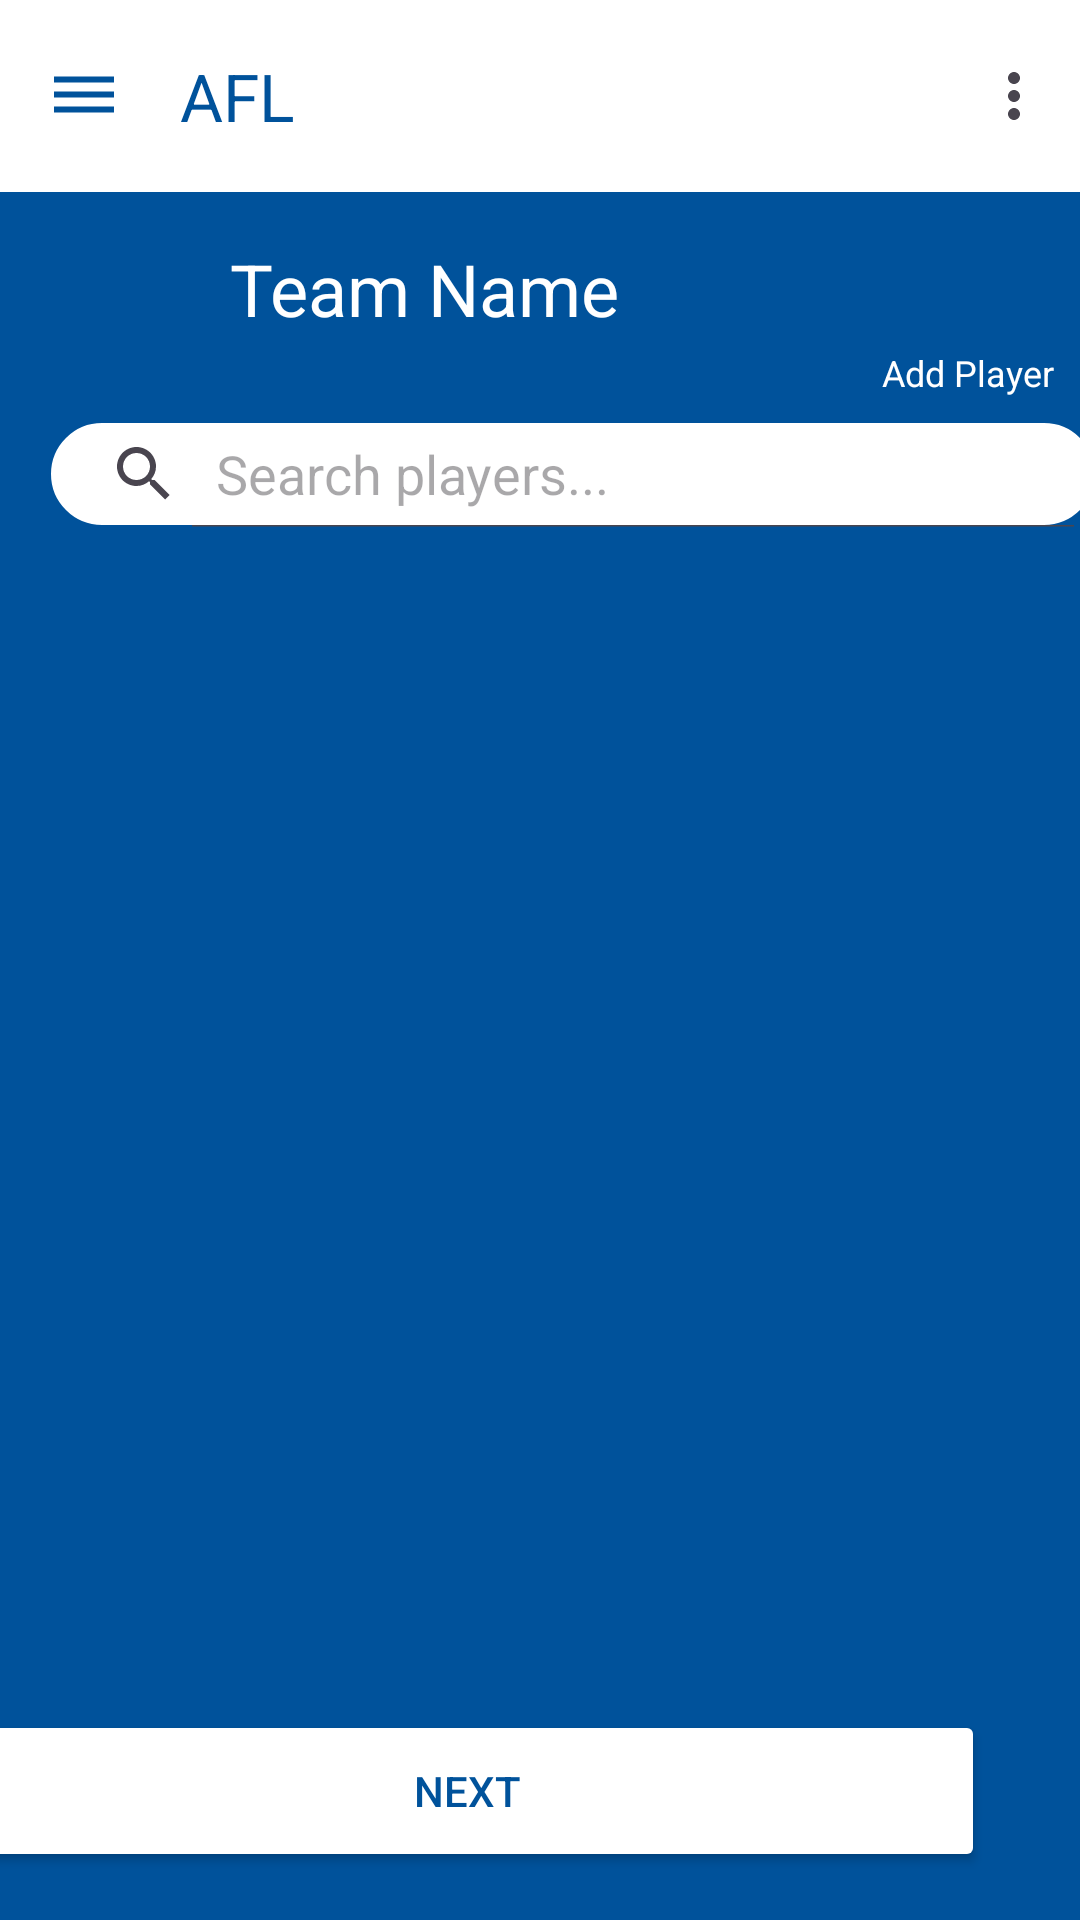

Android layout source for this screen:
<!-- AndroidManifest.xml: application theme Theme.AFL -->
<!-- res/layout/activity_create_player.xml -->
<?xml version="1.0" encoding="utf-8"?>
<androidx.constraintlayout.widget.ConstraintLayout
    xmlns:android="http://schemas.android.com/apk/res/android"
    xmlns:app="http://schemas.android.com/apk/res-auto"
    xmlns:tools="http://schemas.android.com/tools"
    android:id="@+id/main"
    android:layout_width="match_parent"
    android:layout_height="match_parent"
    tools:context=".MainActivity">

    
    <include
        android:id="@+id/appBar"
        layout="@layout/app_bar"
        android:layout_width="match_parent"
        android:layout_height="wrap_content"
        app:layout_constraintTop_toTopOf="parent"
        app:layout_constraintStart_toStartOf="parent"
        app:layout_constraintEnd_toEndOf="parent"/>

    
    <androidx.constraintlayout.widget.ConstraintLayout
        android:id="@+id/contentLayout"
        android:layout_width="0dp"
        android:layout_height="0dp"
        app:layout_constraintBottom_toBottomOf="parent"
        app:layout_constraintEnd_toEndOf="parent"
        app:layout_constraintStart_toStartOf="parent"
        app:layout_constraintTop_toBottomOf="@id/appBar">

        
        <ImageView
            android:id="@+id/logo_team1"
            android:layout_width="58dp"
            android:layout_height="56dp"
            android:layout_marginStart="24dp"
            android:layout_marginTop="12dp"
            android:layout_marginBottom="4dp"
            android:contentDescription="team1_logo"
            app:layout_constraintBottom_toTopOf="@+id/searchView"
            app:layout_constraintStart_toStartOf="parent"
            app:layout_constraintTop_toTopOf="parent" />

        

        <TextView
            android:id="@+id/team1Name"
            android:layout_width="wrap_content"
            android:layout_height="wrap_content"
            android:layout_marginStart="20dp"
            android:layout_marginTop="4dp"
            android:text="Team Name"
            android:textColor="@color/white"
            android:textSize="24sp"
            app:layout_constraintBottom_toTopOf="@+id/searchView"
            app:layout_constraintEnd_toStartOf="@+id/addPlayerButton"
            app:layout_constraintHorizontal_bias="0.149"
            app:layout_constraintStart_toEndOf="@id/logo_team1"
            app:layout_constraintTop_toTopOf="@id/logo_team1"
            app:layout_constraintVertical_bias="0.0" />

        <SearchView
            android:id="@+id/searchView"
            android:layout_width="350dp"
            android:layout_height="36dp"
            android:layout_marginStart="16dp"
            android:layout_marginTop="8dp"
            android:background="@drawable/search_view_background"
            android:queryHint="Search players..."
            android:iconifiedByDefault="false"
            android:textColorHint="@color/bluedark"
            app:layout_constraintStart_toStartOf="parent"
            app:layout_constraintTop_toBottomOf="@+id/logo_team1">

            
        </SearchView>

        <ImageButton
            android:id="@+id/addPlayerButton"
            android:layout_width="48dp"
            android:layout_height="48dp"
            android:layout_marginStart="97dp"
            android:layout_marginTop="4dp"
            android:layout_marginEnd="34dp"
            android:background="?attr/selectableItemBackgroundBorderless"
            android:contentDescription="@string/add_player_description"
            app:layout_constraintEnd_toEndOf="parent"
            app:layout_constraintStart_toEndOf="@+id/team1Name"
            app:layout_constraintTop_toTopOf="parent"
            app:srcCompat="@drawable/baseline_add_circle_24" />

        <TextView
            android:id="@+id/textView4"
            android:layout_width="wrap_content"
            android:layout_height="wrap_content"
            android:text="Add Player"
            android:textColor="@color/white"
            android:textSize="12sp"
            app:layout_constraintEnd_toEndOf="@id/addPlayerButton"
            app:layout_constraintTop_toBottomOf="@id/addPlayerButton" />

        

        
        <androidx.recyclerview.widget.RecyclerView
            android:id="@+id/recyclerView"
            android:layout_width="402dp"
            android:layout_height="469dp"
            android:contentDescription="@string/add_player_recycler_view"
            app:layout_constraintEnd_toEndOf="parent"
            app:layout_constraintHorizontal_bias="0.4"
            app:layout_constraintStart_toStartOf="parent"
            app:layout_constraintTop_toBottomOf="@+id/searchView" />

        <Button
            android:id="@+id/btnNext"
            android:layout_width="345dp"
            android:layout_height="54dp"
            android:layout_marginEnd="32dp"
            android:layout_marginBottom="16dp"
            android:backgroundTint="@color/white"
            android:text="Next"
            android:textColor="@color/bluedark"
            app:layout_constraintBottom_toBottomOf="parent"
            app:layout_constraintEnd_toEndOf="parent" />
    </androidx.constraintlayout.widget.ConstraintLayout>
</androidx.constraintlayout.widget.ConstraintLayout>
<!-- res/layout/app_bar.xml (included above) -->
<?xml version="1.0" encoding="utf-8"?>
<androidx.constraintlayout.widget.ConstraintLayout xmlns:android="http://schemas.android.com/apk/res/android"
    android:layout_width="match_parent"
    android:layout_height="match_parent"
    xmlns:app="http://schemas.android.com/apk/res-auto">

   <com.google.android.material.appbar.AppBarLayout
       android:layout_width="match_parent"
       android:layout_height="wrap_content"
       android:background="@color/white"
       app:layout_constraintEnd_toEndOf="parent"
       app:layout_constraintStart_toStartOf="parent"
       app:layout_constraintTop_toTopOf="parent">

      <com.google.android.material.appbar.MaterialToolbar
          android:id="@+id/toolbar"
          android:layout_width="match_parent"
          android:layout_height="wrap_content"
          app:title="AFL"
          app:titleTextColor="@color/bluedark"
          app:navigationIcon="@drawable/baseline_dehaze_24"
          app:menu ="@menu/app_bar_menu"/>

   </com.google.android.material.appbar.AppBarLayout>

</androidx.constraintlayout.widget.ConstraintLayout>
<!-- resources referenced by this layout -->
<resources>
  <color name="bluedark"> #00529B</color>
  <color name="white">#FFFFFFFF</color>
  <!-- drawable baseline_dehaze_24 (drawable) -->
  <vector xmlns:android="http://schemas.android.com/apk/res/android" android:height="24dp" android:tint="#00529B" android:viewportHeight="24" android:viewportWidth="24" android:width="24dp">
        
      <path android:fillColor="@android:color/white" android:pathData="M2,15.5v2h20v-2L2,15.5zM2,10.5v2h20v-2L2,10.5zM2,5.5v2h20v-2L2,5.5z"/>
      
  </vector>
  <!-- drawable search_view_background (drawable) -->
  <?xml version="1.0" encoding="utf-8"?>
      <shape xmlns:android="http://schemas.android.com/apk/res/android"
          android:shape="rectangle">
          <solid android:color="@color/white"/>  
          <corners android:radius="24dp"/>  
      <stroke
          android:width="1dp"
          android:color="@color/bluedark" />
      </shape>
  <string name="add_player_description">add_player_description</string>
  <string name="add_player_recycler_view">add_player_recycle_view</string>
  <style name="Theme.AFL" parent="Base.Theme.AFL" />
  <style name="Base.Theme.AFL" parent="Theme.Material3.DayNight.NoActionBar">
          
          <item name="colorPrimary">@color/my_light_primary</item>
          <item name="colorWhite">@color/white</item>
          <item name="bluedark">@color/bluedark</item>
          <item name="android:windowBackground">@color/bluedark</item>
      </style>
  <color name="my_light_primary">#FF6200EE</color>
</resources>
